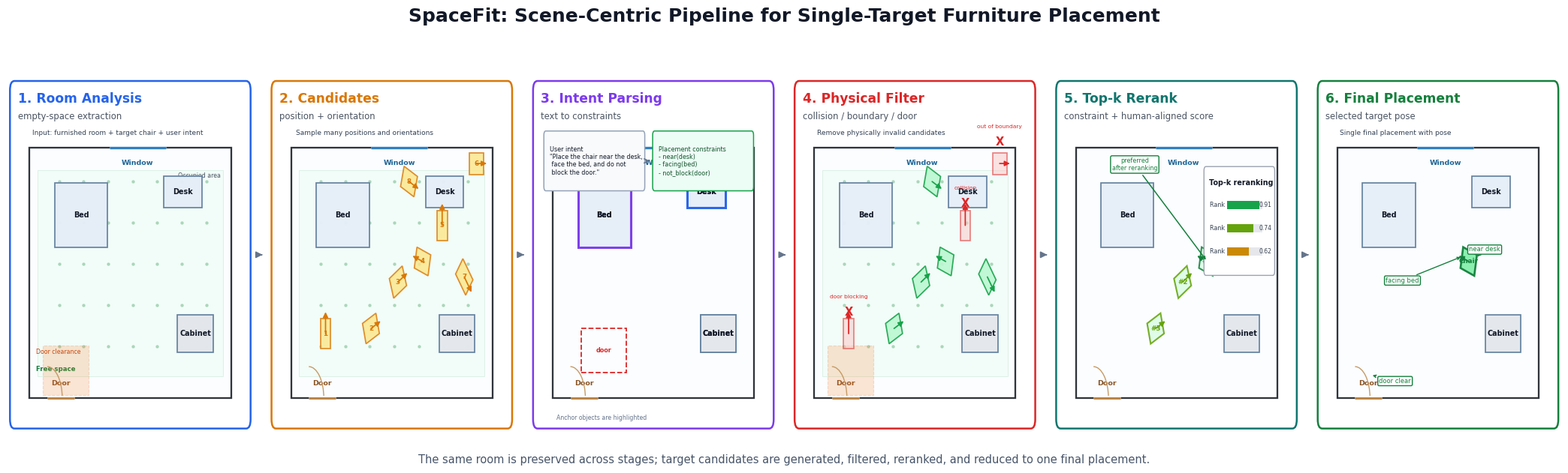

Write the Python code that produced this figure.
"""Create a scene-centric SpaceFit stage pipeline figure.

The figure is designed for paper and slide use. It shows how the same room
scene evolves through empty-space extraction, candidate generation, intent
constraints, filtering, reranking, and final placement.
"""
from __future__ import annotations

import math
from pathlib import Path
from typing import Any, Iterable, Mapping, Sequence, Tuple

import matplotlib

matplotlib.use("Agg")
import matplotlib.font_manager as fm
import matplotlib.patches as patches
import matplotlib.pyplot as plt
from matplotlib.patches import FancyArrowPatch


OUT_DIR = Path("spacefit_v2/results/presentation_figures")
PNG_PATH = OUT_DIR / "spacefit_stage_pipeline.png"
SVG_PATH = OUT_DIR / "spacefit_stage_pipeline.svg"


ROOM = {
    "x": 0.9,
    "y": 0.72,
    "w": 8.2,
    "h": 4.85,
}

FURNITURE = {
    "bed": {"cx": 2.1, "cy": 3.55, "w": 2.15, "h": 1.25, "label": "Bed"},
    "desk": {"cx": 6.25, "cy": 4.0, "w": 1.55, "h": 0.62, "label": "Desk"},
    "cabinet": {"cx": 6.75, "cy": 1.25, "w": 1.45, "h": 0.72, "label": "Cabinet"},
}

CANDIDATES = [
    {"cx": 1.4, "cy": 1.25, "angle": 90, "valid": False, "reason": "door"},
    {"cx": 3.25, "cy": 1.35, "angle": 20, "valid": True, "rank": 3, "score": 0.62},
    {"cx": 4.35, "cy": 2.25, "angle": 25, "valid": True, "rank": 2, "score": 0.74},
    {"cx": 5.35, "cy": 2.65, "angle": 165, "valid": True, "rank": 1, "score": 0.91},
    {"cx": 6.15, "cy": 3.35, "angle": 90, "valid": False, "reason": "collision"},
    {"cx": 7.55, "cy": 4.55, "angle": 0, "valid": False, "reason": "boundary"},
    {"cx": 7.05, "cy": 2.35, "angle": -45, "valid": True, "rank": 4, "score": 0.52},
    {"cx": 4.8, "cy": 4.2, "angle": -20, "valid": True, "rank": 5, "score": 0.45},
]


def set_figure_font() -> None:
    candidates = ["Arial", "DejaVu Sans", "Malgun Gothic", "Noto Sans", "Liberation Sans"]
    available = {f.name for f in fm.fontManager.ttflist}
    for name in candidates:
        if name in available:
            plt.rcParams["font.family"] = name
            break
    plt.rcParams["axes.unicode_minus"] = False
    plt.rcParams["svg.fonttype"] = "none"


def room_xy(x: float, y: float) -> Tuple[float, float]:
    return ROOM["x"] + x, ROOM["y"] + y


def rotate_rect(cx: float, cy: float, w: float, h: float, angle_deg: float) -> list[Tuple[float, float]]:
    hw, hh = w / 2.0, h / 2.0
    theta = math.radians(angle_deg)
    c, s = math.cos(theta), math.sin(theta)
    points = [(-hw, -hh), (hw, -hh), (hw, hh), (-hw, hh)]
    return [(cx + px * c - py * s, cy + px * s + py * c) for px, py in points]


def draw_stage_box(ax: Any, title: str, subtitle: str, color: str) -> None:
    ax.set_xlim(0, 10)
    ax.set_ylim(0, 7)
    ax.axis("off")
    ax.add_patch(
        patches.FancyBboxPatch(
            (0.12, 0.15),
            9.76,
            6.7,
            boxstyle="round,pad=0.02,rounding_size=0.18",
            facecolor="#ffffff",
            edgecolor=color,
            linewidth=1.8,
            zorder=-10,
        )
    )
    ax.text(0.42, 6.52, title, ha="left", va="center", fontsize=12.3, weight="bold", color=color)
    ax.text(0.42, 6.18, subtitle, ha="left", va="center", fontsize=8.4, color="#4b5563")


def draw_room(ax: Any, *, free_space: bool = False) -> None:
    ax.add_patch(
        patches.Rectangle(
            (ROOM["x"], ROOM["y"]),
            ROOM["w"],
            ROOM["h"],
            facecolor="#fbfdff",
            edgecolor="#2f343b",
            linewidth=1.65,
            zorder=0,
        )
    )
    if free_space:
        draw_free_space(ax)
    draw_window(ax)
    draw_door(ax)
    draw_existing_furniture(ax)


def draw_door(ax: Any) -> None:
    x0, y0 = room_xy(0.72, 0)
    x1, _ = room_xy(1.82, 0)
    ax.plot([x0, x1], [y0, y0], color="#ffffff", linewidth=5, solid_capstyle="butt", zorder=7)
    ax.plot([x0, x1], [y0, y0], color="#b98549", linewidth=2.2, solid_capstyle="butt", zorder=8)
    ax.add_patch(patches.Arc((x0, y0), 1.22, 1.22, theta1=0, theta2=90, color="#c79a65", linewidth=1.0, zorder=6))
    ax.text((x0 + x1) / 2, y0 + 0.22, "Door", ha="center", va="bottom", fontsize=6.8, color="#8a5526", weight="bold")


def draw_window(ax: Any) -> None:
    x0, y = room_xy(3.25, ROOM["h"])
    x1, _ = room_xy(5.55, ROOM["h"])
    ax.plot([x0, x1], [y, y], color="#ffffff", linewidth=5, solid_capstyle="butt", zorder=7)
    ax.plot([x0, x1], [y, y], color="#2f80c1", linewidth=2.4, solid_capstyle="butt", zorder=8)
    ax.text((x0 + x1) / 2, y - 0.22, "Window", ha="center", va="top", fontsize=6.8, color="#1f6698", weight="bold")


def draw_furniture(
    ax: Any,
    cx: float,
    cy: float,
    w: float,
    h: float,
    label: str,
    *,
    angle: float = 0.0,
    face: str = "#dfeaf6",
    edge: str = "#607f9d",
    text: str = "#111827",
    alpha: float = 0.97,
    linewidth: float = 1.25,
    zorder: int = 12,
) -> None:
    px, py = room_xy(cx, cy)
    poly = patches.Polygon(
        rotate_rect(px, py, w, h, angle),
        closed=True,
        facecolor=face,
        edgecolor=edge,
        linewidth=linewidth,
        alpha=alpha,
        zorder=zorder,
    )
    ax.add_patch(poly)
    ax.text(px, py, label, ha="center", va="center", fontsize=6.9, weight="bold", color=text, zorder=zorder + 1)


def draw_existing_furniture(ax: Any, highlights: Mapping[str, str] | None = None) -> None:
    highlights = highlights or {}
    for key, item in FURNITURE.items():
        edge = highlights.get(key, "#607f9d")
        face = "#e6eef8" if key != "cabinet" else "#e4e8ed"
        lw = 2.2 if key in highlights else 1.25
        draw_furniture(ax, item["cx"], item["cy"], item["w"], item["h"], item["label"], face=face, edge=edge, linewidth=lw)


def draw_occupied_overlay(ax: Any) -> None:
    for item in FURNITURE.values():
        px, py = room_xy(item["cx"] - item["w"] / 2, item["cy"] - item["h"] / 2)
        ax.add_patch(
            patches.Rectangle(
                (px, py),
                item["w"],
                item["h"],
                facecolor="#6b7280",
                edgecolor="none",
                alpha=0.18,
                zorder=3,
            )
        )


def draw_free_space(ax: Any) -> None:
    ax.add_patch(
        patches.Rectangle(
            room_xy(0.32, 0.42),
            7.55,
            4.0,
            facecolor="#d9fbe5",
            edgecolor="#86cfa2",
            linewidth=0.7,
            alpha=0.24,
            zorder=1,
        )
    )
    for x in [1.2, 2.2, 3.2, 4.2, 5.2, 6.2, 7.2]:
        for y in [1.0, 1.8, 2.6, 3.4, 4.2]:
            ax.scatter(*room_xy(x, y), s=5, color="#71b989", alpha=0.42, zorder=2)


def draw_door_clearance(ax: Any) -> None:
    ax.add_patch(
        patches.Rectangle(
            room_xy(0.55, 0.06),
            1.85,
            0.96,
            facecolor="#f97316",
            edgecolor="#ea580c",
            linewidth=0.8,
            alpha=0.18,
            linestyle="--",
            zorder=4,
        )
    )


def draw_target_candidate(
    ax: Any,
    cx: float,
    cy: float,
    angle: float,
    *,
    label: str = "",
    face: str = "#f6d365",
    edge: str = "#d97706",
    alpha: float = 0.9,
    linewidth: float = 1.25,
    arrow_color: str | None = None,
    zorder: int = 18,
) -> None:
    px, py = room_xy(cx, cy)
    poly = patches.Polygon(
        rotate_rect(px, py, 0.58, 0.42, angle),
        closed=True,
        facecolor=face,
        edgecolor=edge,
        linewidth=linewidth,
        alpha=alpha,
        zorder=zorder,
    )
    ax.add_patch(poly)
    if label:
        ax.text(px, py, label, ha="center", va="center", fontsize=6.3, color=edge, weight="bold", zorder=zorder + 2)
    color = arrow_color or edge
    theta = math.radians(angle)
    ax.annotate(
        "",
        xy=(px + math.cos(theta) * 0.42, py + math.sin(theta) * 0.42),
        xytext=(px, py),
        arrowprops=dict(arrowstyle="-|>", color=color, lw=1.25, shrinkA=0, shrinkB=0),
        zorder=zorder + 1,
    )


def draw_invalid_x(ax: Any, cx: float, cy: float, label: str) -> None:
    px, py = room_xy(cx, cy)
    ax.text(px, py + 0.42, "X", ha="center", va="center", fontsize=10.5, color="#dc2626", weight="bold", zorder=30)
    ax.text(px, py + 0.72, label, ha="center", va="center", fontsize=5.4, color="#dc2626", zorder=31)


def draw_constraints_box(ax: Any) -> None:
    instruction = "User intent\n\"Place the chair near the desk,\n face the bed, and do not\n block the door.\""
    constraints = "Placement constraints\n- near(desk)\n- facing(bed)\n- not_block(door)"
    ax.add_patch(
        patches.FancyBboxPatch((0.62, 4.82), 3.95, 1.0, boxstyle="round,pad=0.08", fc="#f8fafc", ec="#94a3b8", lw=1.1, zorder=40)
    )
    ax.text(0.78, 5.32, instruction, ha="left", va="center", fontsize=5.8, color="#111827", zorder=41)
    ax.add_patch(
        patches.FancyBboxPatch((5.05, 4.82), 3.95, 1.0, boxstyle="round,pad=0.08", fc="#ecfdf5", ec="#16a34a", lw=1.1, zorder=40)
    )
    ax.text(5.22, 5.32, constraints, ha="left", va="center", fontsize=5.8, color="#14532d", zorder=41)
    ax.annotate(
        "",
        xy=(4.94, 5.32),
        xytext=(4.62, 5.32),
        arrowprops=dict(arrowstyle="->", color="#64748b", lw=1.2),
        zorder=42,
    )


def draw_topk_panel(ax: Any) -> None:
    x0, y0 = 6.2, 3.18
    ax.add_patch(
        patches.FancyBboxPatch((x0, y0), 2.72, 1.95, boxstyle="round,pad=0.08", fc="#ffffff", ec="#9ca3af", lw=1.0, zorder=40)
    )
    ax.text(x0 + 0.14, y0 + 1.72, "Top-k reranking", ha="left", va="center", fontsize=6.9, weight="bold", color="#111827", zorder=41)
    rows = [("Rank 1", 0.91, "#16a34a"), ("Rank 2", 0.74, "#65a30d"), ("Rank 3", 0.62, "#ca8a04")]
    for i, (name, score, color) in enumerate(rows):
        yy = y0 + 1.28 - i * 0.45
        ax.text(x0 + 0.15, yy, name, ha="left", va="center", fontsize=5.8, color="#374151", zorder=42)
        ax.add_patch(patches.Rectangle((x0 + 0.85, yy - 0.08), 1.45, 0.16, fc="#e5e7eb", ec="none", zorder=41))
        ax.add_patch(patches.Rectangle((x0 + 0.85, yy - 0.08), 1.45 * score, 0.16, fc=color, ec="none", zorder=42))
        ax.text(x0 + 2.43, yy, f"{score:.2f}", ha="center", va="center", fontsize=5.5, color="#374151", zorder=42)


def draw_stage1(ax: Any) -> None:
    draw_room(ax, free_space=True)
    draw_occupied_overlay(ax)
    draw_door_clearance(ax)
    ax.text(1.0, 5.82, "Input: furnished room + target chair + user intent", fontsize=6.5, color="#334155", zorder=45)
    ax.text(1.15, 1.25, "Free space", fontsize=6.2, color="#15803d", weight="bold")
    ax.text(6.95, 5.0, "Occupied area", fontsize=5.7, color="#4b5563")
    ax.text(1.15, 1.58, "Door clearance", fontsize=5.7, color="#c2410c")


def draw_stage2(ax: Any) -> None:
    draw_room(ax, free_space=True)
    for idx, cand in enumerate(CANDIDATES, start=1):
        draw_target_candidate(ax, cand["cx"], cand["cy"], cand["angle"], label=str(idx), face="#fde68a", edge="#d97706", alpha=0.82)
    ax.text(1.08, 5.82, "Sample many positions and orientations", fontsize=6.5, color="#334155")


def draw_stage3(ax: Any) -> None:
    draw_room(ax, free_space=False)
    draw_constraints_box(ax)
    draw_existing_furniture(ax, highlights={"desk": "#2563eb", "bed": "#7c3aed"})
    px, py = room_xy(1.15, 0.5)
    ax.add_patch(patches.Rectangle((px, py), 1.86, 0.86, fill=False, ec="#dc2626", lw=1.3, linestyle="--", zorder=30))
    ax.text(px + 0.93, py + 0.43, "door", ha="center", va="center", fontsize=5.8, color="#dc2626", weight="bold", zorder=31)
    ax.text(1.05, 0.3, "Anchor objects are highlighted", fontsize=5.6, color="#64748b")


def draw_stage4(ax: Any) -> None:
    draw_room(ax, free_space=True)
    draw_door_clearance(ax)
    for cand in CANDIDATES:
        if cand["valid"]:
            draw_target_candidate(ax, cand["cx"], cand["cy"], cand["angle"], face="#bbf7d0", edge="#16a34a", alpha=0.9)
        else:
            draw_target_candidate(ax, cand["cx"], cand["cy"], cand["angle"], face="#fecaca", edge="#dc2626", alpha=0.55)
            reason = {"door": "door blocking", "collision": "collision", "boundary": "out of boundary"}.get(cand["reason"], "invalid")
            draw_invalid_x(ax, cand["cx"], cand["cy"], reason)
    ax.text(1.0, 5.82, "Remove physically invalid candidates", fontsize=6.5, color="#334155")


def draw_stage5(ax: Any) -> None:
    draw_room(ax, free_space=False)
    for cand in CANDIDATES:
        if cand["valid"] and cand.get("rank", 9) <= 3:
            color = "#15803d" if cand["rank"] == 1 else "#65a30d"
            draw_target_candidate(ax, cand["cx"], cand["cy"], cand["angle"], label=f"#{cand['rank']}", face="#dcfce7", edge=color, alpha=0.88, linewidth=1.5)
    draw_topk_panel(ax)
    ax.annotate(
        "preferred\nafter reranking",
        xy=room_xy(5.35, 2.65),
        xytext=(3.3, 5.25),
        ha="center",
        va="center",
        fontsize=5.8,
        color="#15803d",
        bbox=dict(boxstyle="round,pad=0.24", fc="#ffffff", ec="#15803d", lw=1.0),
        arrowprops=dict(arrowstyle="->", color="#15803d", lw=1.1),
        zorder=50,
    )


def draw_stage6(ax: Any) -> None:
    draw_room(ax, free_space=False)
    draw_target_candidate(ax, 5.35, 2.65, 165, label="Chair", face="#86efac", edge="#15803d", alpha=0.96, linewidth=1.9)
    callouts = [
        ("near desk", room_xy(5.65, 2.72), (6.9, 3.6)),
        ("facing bed", room_xy(5.1, 2.75), (3.55, 3.0)),
        ("door clear", room_xy(1.35, 0.45), (3.25, 1.05)),
    ]
    for text, xy, xytext in callouts:
        ax.annotate(
            text,
            xy=xy,
            xytext=xytext,
            ha="center",
            va="center",
            fontsize=6.0,
            color="#15803d",
            bbox=dict(boxstyle="round,pad=0.2", fc="#ffffff", ec="#15803d", lw=1.0),
            arrowprops=dict(arrowstyle="->", color="#15803d", lw=1.0),
            zorder=50,
        )
    ax.text(1.0, 5.82, "Single final placement with pose", fontsize=6.5, color="#334155")


def add_flow_arrows(fig: Any, axes: Sequence[Any]) -> None:
    for left, right in zip(axes[:-1], axes[1:]):
        lbox = left.get_position()
        rbox = right.get_position()
        y = lbox.y0 + 0.5 * lbox.height
        if rbox.x0 > lbox.x1:
            x0 = lbox.x1 + 0.004
            x1 = rbox.x0 - 0.004
        else:
            mid = (lbox.x1 + rbox.x0) / 2.0
            x0 = mid - 0.006
            x1 = mid + 0.006
        arrow = FancyArrowPatch(
            (x0, y),
            (x1, y),
            transform=fig.transFigure,
            arrowstyle="-|>",
            mutation_scale=13,
            linewidth=1.15,
            color="#64748b",
            zorder=100,
        )
        fig.add_artist(arrow)


def main() -> None:
    set_figure_font()
    OUT_DIR.mkdir(parents=True, exist_ok=True)

    fig, axes = plt.subplots(1, 6, figsize=(21.5, 6.4), dpi=180, facecolor="#ffffff")
    stages = [
        ("1. Room Analysis", "empty-space extraction", "#2563eb", draw_stage1),
        ("2. Candidates", "position + orientation", "#d97706", draw_stage2),
        ("3. Intent Parsing", "text to constraints", "#7c3aed", draw_stage3),
        ("4. Physical Filter", "collision / boundary / door", "#dc2626", draw_stage4),
        ("5. Top-k Rerank", "constraint + human-aligned score", "#0f766e", draw_stage5),
        ("6. Final Placement", "selected target pose", "#15803d", draw_stage6),
    ]
    for ax, (title, subtitle, color, draw_fn) in zip(axes, stages):
        draw_stage_box(ax, title, subtitle, color)
        draw_fn(ax)

    fig.suptitle(
        "SpaceFit: Scene-Centric Pipeline for Single-Target Furniture Placement",
        fontsize=18,
        weight="bold",
        color="#111827",
        y=0.985,
    )
    fig.text(
        0.5,
        0.035,
        "The same room is preserved across stages; target candidates are generated, filtered, reranked, and reduced to one final placement.",
        ha="center",
        fontsize=10.5,
        color="#475569",
    )
    fig.tight_layout(rect=(0.012, 0.07, 0.988, 0.93), w_pad=0.65)
    add_flow_arrows(fig, axes)
    fig.savefig(PNG_PATH, bbox_inches="tight", facecolor="#ffffff")
    fig.savefig(SVG_PATH, bbox_inches="tight", facecolor="#ffffff")
    print(PNG_PATH)
    print(SVG_PATH)


if __name__ == "__main__":
    main()
